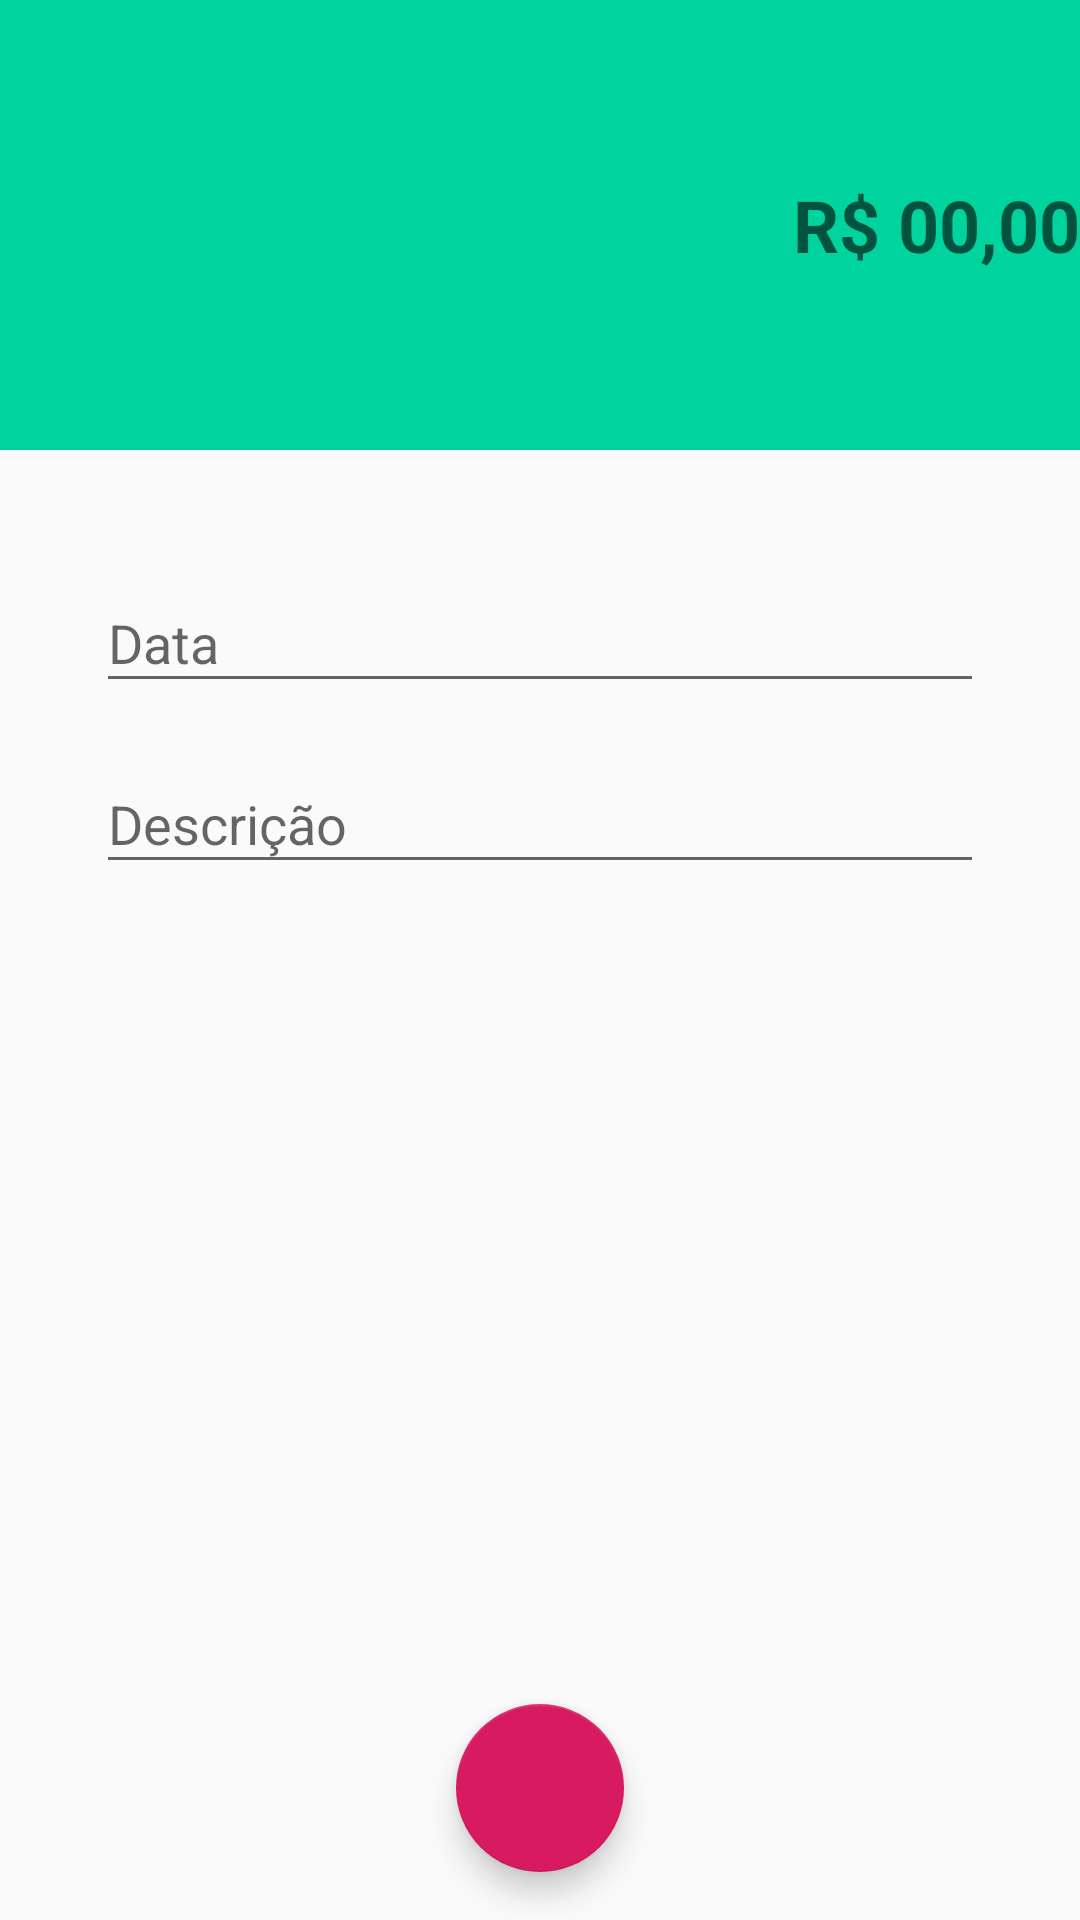

Reconstruct the res/layout file that produces this screen, plus the resources it refers to.
<!-- AndroidManifest.xml: application theme AppTheme -->
<!-- res/layout/activity_receitas.xml -->
<?xml version="1.0" encoding="utf-8"?>
<androidx.constraintlayout.widget.ConstraintLayout xmlns:android="http://schemas.android.com/apk/res/android"
    xmlns:app="http://schemas.android.com/apk/res-auto"
    xmlns:tools="http://schemas.android.com/tools"
    android:layout_width="match_parent"
    android:layout_height="match_parent"
    tools:context=".activity.ReceitasActivity">

    <EditText
        android:id="@+id/txtValor"
        android:layout_width="0dp"
        android:layout_height="150dp"
        android:background="@color/colorPrimaryReceita"
        android:ems="10"
        android:gravity="center|end"
        android:hint="R$ 00,00"
        android:inputType="number|textPersonName"
        android:textSize="24sp"
        android:textStyle="bold"
        app:layout_constraintEnd_toEndOf="parent"
        app:layout_constraintStart_toStartOf="parent"
        app:layout_constraintTop_toTopOf="parent" />

    <com.google.android.material.textfield.TextInputLayout
        android:id="@+id/textInputLayout"
        android:layout_width="0dp"
        android:layout_height="wrap_content"
        android:layout_marginStart="32dp"
        android:layout_marginLeft="32dp"
        android:layout_marginTop="32dp"
        android:layout_marginEnd="32dp"
        android:layout_marginRight="32dp"
        app:layout_constraintEnd_toEndOf="parent"
        app:layout_constraintStart_toStartOf="parent"
        app:layout_constraintTop_toBottomOf="@+id/txtValor">

        <com.google.android.material.textfield.TextInputEditText
            android:id="@+id/txtData"
            android:layout_width="match_parent"
            android:layout_height="wrap_content"
            android:hint="Data "
            android:inputType="date" />
    </com.google.android.material.textfield.TextInputLayout>

    <com.google.android.material.textfield.TextInputLayout
        android:layout_width="0dp"
        android:layout_height="wrap_content"
        android:layout_marginStart="32dp"
        android:layout_marginLeft="32dp"
        android:layout_marginTop="8dp"
        android:layout_marginEnd="32dp"
        android:layout_marginRight="32dp"
        app:layout_constraintEnd_toEndOf="parent"
        app:layout_constraintStart_toStartOf="parent"
        app:layout_constraintTop_toBottomOf="@+id/textInputLayout">

        <com.google.android.material.textfield.TextInputEditText
            android:id="@+id/txtDescricao"
            android:layout_width="match_parent"
            android:layout_height="wrap_content"
            android:hint="Descrição" />
    </com.google.android.material.textfield.TextInputLayout>

    <com.google.android.material.floatingactionbutton.FloatingActionButton
        android:id="@+id/fabSalvar"
        android:layout_width="wrap_content"
        android:layout_height="wrap_content"
        android:layout_marginBottom="16dp"
        android:clickable="true"
        android:onClick="salvarReceita"
        app:layout_constraintBottom_toBottomOf="parent"
        app:layout_constraintEnd_toEndOf="parent"
        app:layout_constraintStart_toStartOf="parent"
        app:srcCompat="@drawable/ic_done_black_24dp" />
</androidx.constraintlayout.widget.ConstraintLayout>
<!-- resources referenced by this layout -->
<resources>
  <color name="colorPrimaryReceita">#00D39E</color>
  <style name="AppTheme" parent="Theme.AppCompat.Light.DarkActionBar">
          
          <item name="colorPrimary">@color/colorPrimary</item>
          <item name="colorPrimaryDark">@color/colorPrimaryDark</item>
          <item name="colorAccent">@color/colorAccent</item>
      </style>
  <color name="colorPrimary">#1c5052</color>
  <color name="colorPrimaryDark">#213635</color>
  <color name="colorAccent">#D81B60</color>
</resources>
